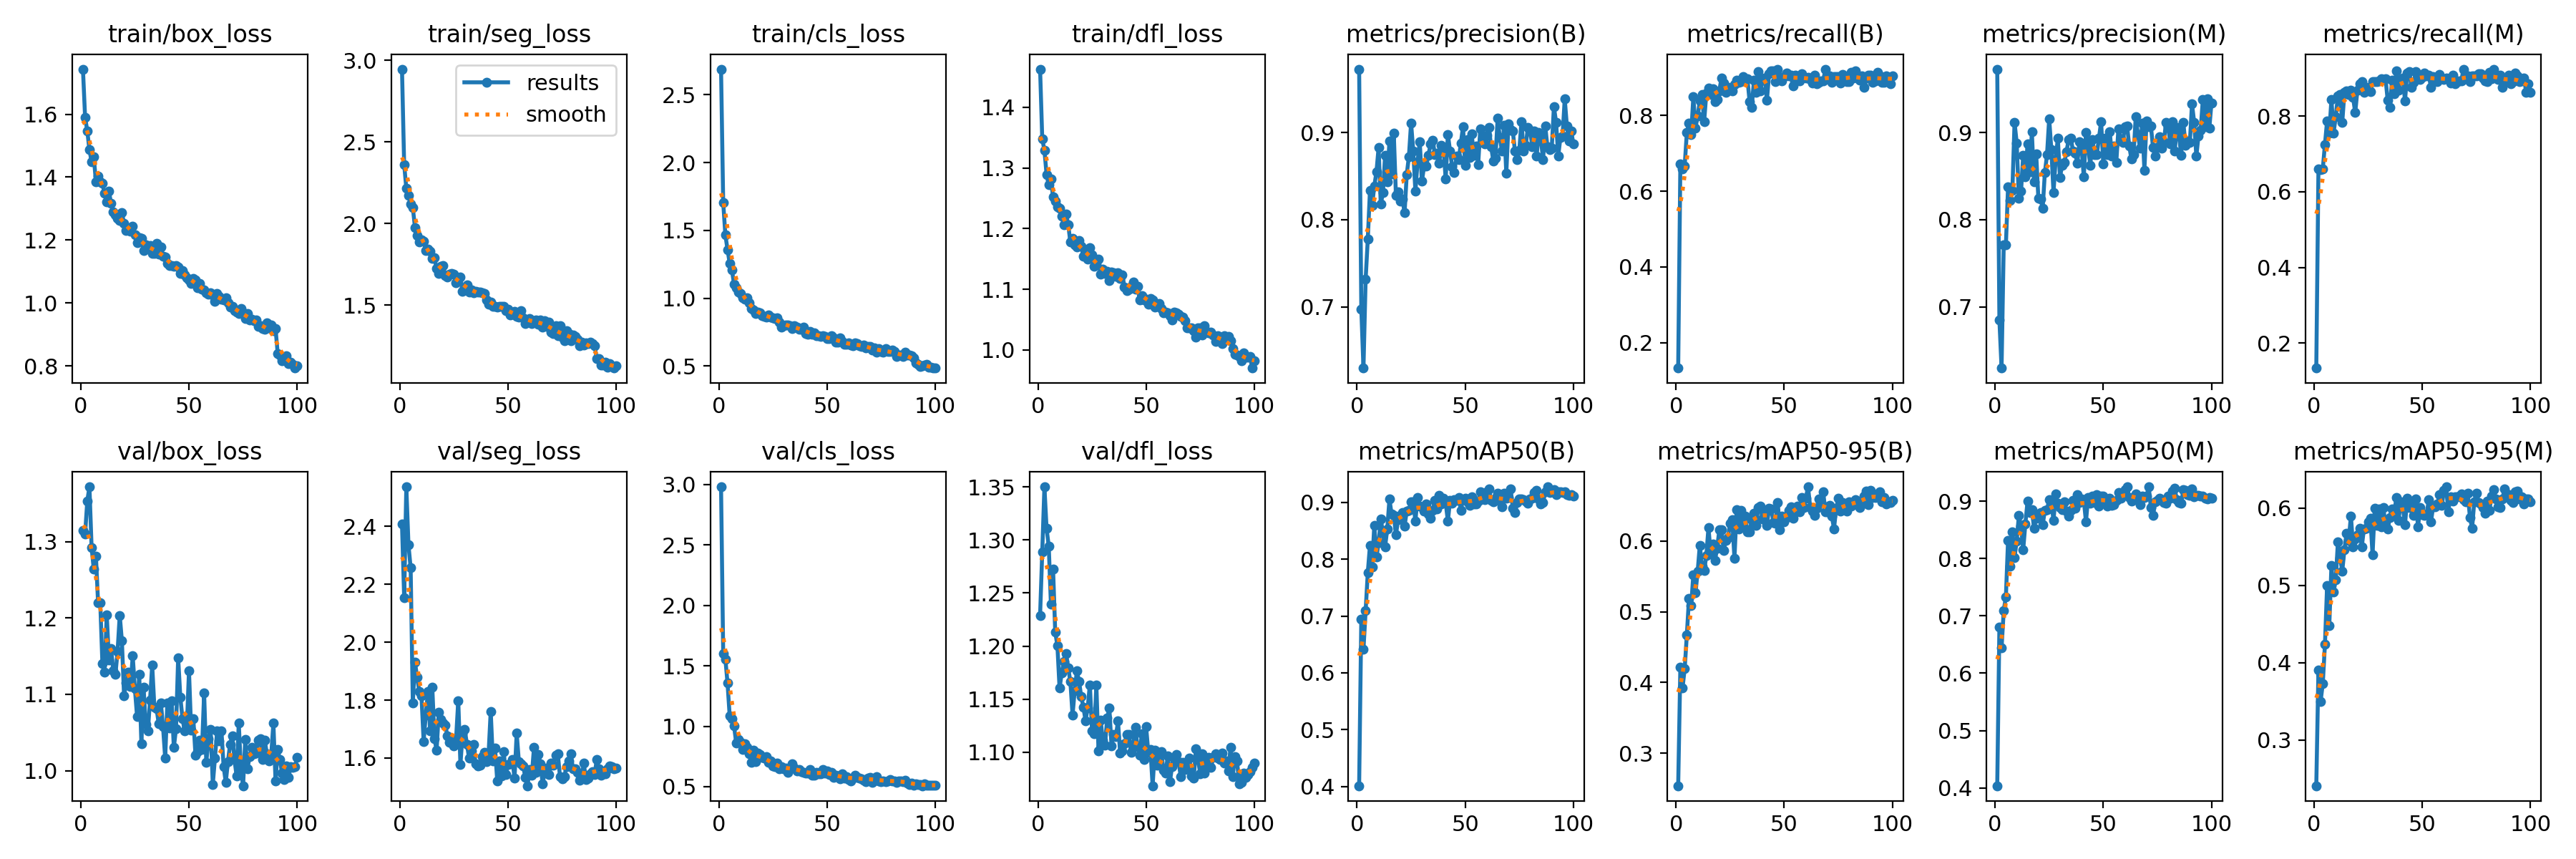

The table this chart was drawn from, first rows:
epoch, time, train/box_loss, train/seg_loss, train/cls_loss, train/dfl_loss, metrics/precision(B), metrics/recall(B), metrics/mAP50(B), metrics/mAP50-95(B), metrics/precision(M), metrics/recall(M), metrics/mAP50(M), metrics/mAP50-95(M), val/box_loss, val/seg_loss, val/cls_loss, val/dfl_loss, lr/pg0, lr/pg1, lr/pg2
1, 170.8, 1.743, 2.946, 2.689, 1.463, 0.9728, 0.1334, 0.4013, 0.2541, 0.9728, 0.1334, 0.4037, 0.2405, 1.315, 2.408, 2.981, 1.229, 0.0004701, 0.0004701, 0.0004701
2, 329, 1.59, 2.363, 1.706, 1.348, 0.6975, 0.671, 0.6948, 0.4214, 0.6849, 0.6606, 0.6805, 0.3906, 1.31, 2.155, 1.599, 1.289, 0.0009371, 0.0009371, 0.0009371
3, 486.2, 1.548, 2.215, 1.466, 1.329, 0.6298, 0.6593, 0.6417, 0.3923, 0.6298, 0.6593, 0.6439, 0.3498, 1.353, 2.537, 1.557, 1.35, 0.001395, 0.001395, 0.001395
4, 642.6, 1.486, 2.17, 1.358, 1.289, 0.7317, 0.6665, 0.7089, 0.4192, 0.771, 0.6606, 0.7091, 0.3726, 1.372, 2.336, 1.356, 1.311, 0.001387, 0.001387, 0.001387
5, 801.5, 1.45, 2.121, 1.257, 1.272, 0.7778, 0.7551, 0.7767, 0.4674, 0.771, 0.7258, 0.7334, 0.4234, 1.292, 2.257, 1.084, 1.294, 0.001372, 0.001372, 0.001372
6, 957.4, 1.465, 2.098, 1.209, 1.282, 0.8333, 0.7786, 0.8239, 0.5192, 0.8376, 0.7883, 0.8315, 0.4998, 1.264, 1.791, 1.062, 1.24, 0.001358, 0.001358, 0.001358
7, 1113, 1.386, 1.976, 1.106, 1.252, 0.8164, 0.7494, 0.7866, 0.5085, 0.8224, 0.7551, 0.7871, 0.4475, 1.281, 1.931, 1.002, 1.273, 0.001344, 0.001344, 0.001344
8, 1268, 1.404, 1.926, 1.079, 1.245, 0.8385, 0.8487, 0.8594, 0.5523, 0.8339, 0.8451, 0.8464, 0.5254, 1.22, 1.879, 0.8637, 1.213, 0.00133, 0.00133, 0.00133
9, 1422, 1.384, 1.887, 1.044, 1.236, 0.8548, 0.7669, 0.804, 0.5271, 0.9118, 0.756, 0.802, 0.4913, 1.22, 1.83, 0.8888, 1.2, 0.001316, 0.001316, 0.001316
10, 1577, 1.38, 1.899, 1.036, 1.233, 0.8829, 0.7979, 0.8289, 0.5569, 0.8881, 0.7998, 0.8307, 0.5074, 1.14, 1.816, 0.8665, 1.16, 0.001302, 0.001302, 0.001302
11, 1732, 1.348, 1.89, 1.003, 1.22, 0.818, 0.8388, 0.8712, 0.5942, 0.8244, 0.8541, 0.8752, 0.5568, 1.129, 1.658, 0.8084, 1.175, 0.001288, 0.001288, 0.001288
12, 1886, 1.322, 1.835, 0.9931, 1.207, 0.8308, 0.8557, 0.846, 0.5645, 0.8324, 0.8586, 0.8564, 0.5354, 1.204, 1.749, 0.8526, 1.186, 0.001273, 0.001273, 0.001273
13, 2042, 1.356, 1.843, 1.005, 1.224, 0.8741, 0.7839, 0.822, 0.558, 0.8741, 0.7839, 0.8154, 0.5188, 1.145, 1.83, 0.8265, 1.193, 0.001259, 0.001259, 0.001259
14, 2196, 1.316, 1.829, 0.9642, 1.206, 0.8437, 0.8579, 0.8534, 0.5794, 0.8496, 0.8636, 0.8607, 0.546, 1.16, 1.694, 0.7743, 1.179, 0.001245, 0.001245, 0.001245
15, 2351, 1.29, 1.787, 0.9219, 1.177, 0.8905, 0.8711, 0.9056, 0.6193, 0.8868, 0.8672, 0.8997, 0.5676, 1.131, 1.845, 0.6982, 1.166, 0.001231, 0.001231, 0.001231
16, 2505, 1.28, 1.79, 0.9147, 1.184, 0.8528, 0.8547, 0.8792, 0.5813, 0.8551, 0.858, 0.8808, 0.5586, 1.126, 1.667, 0.8006, 1.135, 0.001217, 0.001217, 0.001217
17, 2660, 1.268, 1.724, 0.8847, 1.173, 0.8997, 0.8698, 0.8769, 0.5954, 0.9007, 0.8695, 0.8853, 0.5899, 1.156, 1.627, 0.7049, 1.158, 0.001203, 0.001203, 0.001203
18, 2814, 1.261, 1.693, 0.8952, 1.17, 0.8282, 0.8367, 0.8429, 0.5729, 0.8434, 0.8494, 0.8533, 0.5503, 1.204, 1.758, 0.7789, 1.177, 0.001189, 0.001189, 0.001189
19, 2969, 1.287, 1.737, 0.8899, 1.181, 0.8318, 0.8411, 0.8694, 0.5897, 0.8756, 0.8097, 0.8697, 0.5602, 1.17, 1.733, 0.7674, 1.167, 0.001174, 0.001174, 0.001174
20, 3124, 1.253, 1.742, 0.873, 1.171, 0.8214, 0.865, 0.8772, 0.6156, 0.8249, 0.8689, 0.8782, 0.5654, 1.098, 1.721, 0.7432, 1.153, 0.00116, 0.00116, 0.00116
21, 3279, 1.23, 1.68, 0.8682, 1.154, 0.8239, 0.898, 0.8816, 0.616, 0.8241, 0.8858, 0.8806, 0.5739, 1.115, 1.713, 0.734, 1.143, 0.001146, 0.001146, 0.001146
22, 3433, 1.237, 1.671, 0.8598, 1.163, 0.8078, 0.8861, 0.8583, 0.5869, 0.8131, 0.8911, 0.8585, 0.5494, 1.129, 1.677, 0.751, 1.13, 0.001132, 0.001132, 0.001132
23, 3588, 1.229, 1.691, 0.8766, 1.15, 0.852, 0.8614, 0.885, 0.6011, 0.8539, 0.8633, 0.8841, 0.573, 1.11, 1.655, 0.7006, 1.142, 0.001118, 0.001118, 0.001118
24, 3742, 1.244, 1.696, 0.8617, 1.168, 0.8725, 0.8742, 0.886, 0.6049, 0.8744, 0.8761, 0.8852, 0.5736, 1.15, 1.667, 0.7148, 1.164, 0.001104, 0.001104, 0.001104
25, 3897, 1.217, 1.692, 0.8573, 1.156, 0.9112, 0.8685, 0.9016, 0.6253, 0.9159, 0.8705, 0.9024, 0.5826, 1.107, 1.641, 0.6694, 1.12, 0.001089, 0.001089, 0.001089
26, 4050, 1.191, 1.637, 0.851, 1.137, 0.8789, 0.8635, 0.9009, 0.6297, 0.8808, 0.8654, 0.8999, 0.5873, 1.071, 1.668, 0.6681, 1.117, 0.001075, 0.001075, 0.001075
27, 4202, 1.208, 1.668, 0.8543, 1.141, 0.8324, 0.8809, 0.8673, 0.575, 0.8313, 0.8923, 0.866, 0.54, 1.126, 1.798, 0.6976, 1.163, 0.001061, 0.001061, 0.001061
28, 4355, 1.207, 1.671, 0.8249, 1.15, 0.8667, 0.8921, 0.9091, 0.6444, 0.8695, 0.8924, 0.912, 0.6004, 1.036, 1.578, 0.6492, 1.101, 0.001047, 0.001047, 0.001047
29, 4508, 1.167, 1.583, 0.7872, 1.125, 0.8897, 0.8873, 0.8934, 0.6172, 0.8935, 0.8911, 0.8965, 0.5775, 1.11, 1.683, 0.6627, 1.13, 0.001033, 0.001033, 0.001033
30, 4659, 1.185, 1.606, 0.7992, 1.133, 0.844, 0.8896, 0.8924, 0.6432, 0.8488, 0.8931, 0.8893, 0.5989, 1.06, 1.699, 0.6499, 1.111, 0.001019, 0.001019, 0.001019
31, 4812, 1.177, 1.623, 0.805, 1.127, 0.8614, 0.9019, 0.8842, 0.6216, 0.8627, 0.8996, 0.8854, 0.5763, 1.052, 1.648, 0.6554, 1.107, 0.001005, 0.001005, 0.001005
32, 4964, 1.182, 1.581, 0.8015, 1.13, 0.8619, 0.8941, 0.8976, 0.6348, 0.8657, 0.8979, 0.8993, 0.601, 1.092, 1.6, 0.6207, 1.132, 0.0009904, 0.0009904, 0.0009904
33, 5115, 1.157, 1.595, 0.7963, 1.114, 0.8739, 0.8964, 0.8797, 0.6131, 0.8778, 0.9002, 0.8827, 0.5771, 1.138, 1.626, 0.6508, 1.142, 0.0009763, 0.0009763, 0.0009763
34, 5268, 1.159, 1.575, 0.7789, 1.129, 0.8867, 0.8362, 0.8719, 0.6134, 0.8923, 0.8419, 0.8743, 0.573, 1.084, 1.647, 0.6904, 1.106, 0.0009621, 0.0009621, 0.0009621
35, 5420, 1.19, 1.583, 0.7974, 1.127, 0.8915, 0.8209, 0.8862, 0.6298, 0.8934, 0.8228, 0.8841, 0.5882, 1.082, 1.58, 0.6546, 1.117, 0.000948, 0.000948, 0.000948
36, 5571, 1.156, 1.582, 0.7856, 1.122, 0.8745, 0.8921, 0.9033, 0.6391, 0.8789, 0.8959, 0.9016, 0.5993, 1.062, 1.571, 0.6282, 1.115, 0.0009339, 0.0009339, 0.0009339
37, 5724, 1.178, 1.578, 0.7721, 1.127, 0.8766, 0.86, 0.8881, 0.6218, 0.8766, 0.86, 0.8876, 0.5922, 1.089, 1.576, 0.6413, 1.129, 0.0009197, 0.0009197, 0.0009197
38, 5876, 1.149, 1.575, 0.7705, 1.118, 0.865, 0.9151, 0.9127, 0.6478, 0.8647, 0.9208, 0.9116, 0.6142, 1.058, 1.605, 0.6215, 1.099, 0.0009056, 0.0009056, 0.0009056
39, 6028, 1.147, 1.57, 0.7867, 1.124, 0.8855, 0.8649, 0.8967, 0.6491, 0.8898, 0.8688, 0.8978, 0.5842, 1.017, 1.62, 0.6205, 1.101, 0.0008914, 0.0008914, 0.0008914
40, 6180, 1.126, 1.533, 0.74, 1.104, 0.8803, 0.8965, 0.9076, 0.6312, 0.8822, 0.8985, 0.9039, 0.608, 1.089, 1.587, 0.6113, 1.108, 0.0008773, 0.0008773, 0.0008773
41, 6333, 1.119, 1.505, 0.734, 1.098, 0.847, 0.8989, 0.8992, 0.6378, 0.8489, 0.901, 0.9017, 0.6012, 1.056, 1.613, 0.6117, 1.116, 0.0008631, 0.0008631, 0.0008631
42, 6485, 1.119, 1.52, 0.7568, 1.101, 0.8981, 0.8393, 0.867, 0.6222, 0.9, 0.8412, 0.8643, 0.5784, 1.091, 1.762, 0.6397, 1.117, 0.000849, 0.000849, 0.000849
43, 6637, 1.116, 1.492, 0.735, 1.104, 0.8791, 0.91, 0.9031, 0.6468, 0.8827, 0.9138, 0.9066, 0.6133, 1.03, 1.59, 0.5928, 1.1, 0.0008348, 0.0008348, 0.0008348
44, 6789, 1.118, 1.491, 0.744, 1.111, 0.8606, 0.9167, 0.8989, 0.6457, 0.8624, 0.9187, 0.8968, 0.6005, 1.055, 1.634, 0.5962, 1.108, 0.0008207, 0.0008207, 0.0008207
45, 6942, 1.115, 1.489, 0.7213, 1.1, 0.8546, 0.9177, 0.9046, 0.6265, 0.8918, 0.8774, 0.909, 0.6067, 1.148, 1.522, 0.617, 1.123, 0.0008065, 0.0008065, 0.0008065
46, 7094, 1.095, 1.495, 0.7245, 1.105, 0.8728, 0.8895, 0.9031, 0.6253, 0.875, 0.8909, 0.8979, 0.591, 1.096, 1.591, 0.6065, 1.105, 0.0007924, 0.0007924, 0.0007924
47, 7246, 1.104, 1.491, 0.719, 1.083, 0.8687, 0.9219, 0.9089, 0.654, 0.8744, 0.9181, 0.9108, 0.6121, 1.068, 1.537, 0.6058, 1.097, 0.0007782, 0.0007782, 0.0007782
48, 7398, 1.09, 1.493, 0.724, 1.09, 0.888, 0.8946, 0.8861, 0.6158, 0.8937, 0.9004, 0.8909, 0.5758, 1.052, 1.622, 0.6435, 1.118, 0.0007641, 0.0007641, 0.0007641
49, 7550, 1.081, 1.467, 0.7158, 1.082, 0.9067, 0.8911, 0.9053, 0.6355, 0.9125, 0.8969, 0.9087, 0.6005, 1.056, 1.542, 0.6115, 1.093, 0.0007499, 0.0007499, 0.0007499
50, 7702, 1.072, 1.473, 0.7012, 1.083, 0.8625, 0.9017, 0.9069, 0.6267, 0.8643, 0.9036, 0.9084, 0.5913, 1.131, 1.578, 0.6308, 1.124, 0.0007358, 0.0007358, 0.0007358
51, 7855, 1.062, 1.44, 0.7008, 1.075, 0.8916, 0.9125, 0.9016, 0.6328, 0.8934, 0.9144, 0.9027, 0.591, 1.053, 1.58, 0.6016, 1.1, 0.0007216, 0.0007216, 0.0007216
52, 8006, 1.078, 1.446, 0.7238, 1.085, 0.8711, 0.904, 0.8952, 0.6437, 0.8749, 0.9078, 0.8912, 0.5921, 1.068, 1.596, 0.6186, 1.103, 0.0007075, 0.0007075, 0.0007075
53, 8158, 1.072, 1.462, 0.7053, 1.082, 0.8988, 0.9061, 0.9097, 0.6486, 0.9007, 0.9081, 0.9048, 0.6113, 1.02, 1.531, 0.5784, 1.068, 0.0006934, 0.0006934, 0.0006934
54, 8310, 1.049, 1.431, 0.6751, 1.071, 0.8736, 0.8767, 0.8977, 0.6326, 0.873, 0.8771, 0.8931, 0.5825, 1.025, 1.686, 0.5944, 1.102, 0.0006792, 0.0006792, 0.0006792
55, 8462, 1.061, 1.428, 0.6742, 1.075, 0.885, 0.9057, 0.8974, 0.6415, 0.885, 0.9057, 0.8944, 0.6022, 1.04, 1.589, 0.5872, 1.088, 0.0006651, 0.0006651, 0.0006651
56, 8614, 1.043, 1.465, 0.7091, 1.077, 0.8635, 0.9011, 0.9017, 0.6497, 0.8653, 0.9028, 0.9017, 0.6019, 1.027, 1.58, 0.5656, 1.099, 0.0006509, 0.0006509, 0.0006509
57, 8769, 1.041, 1.423, 0.6827, 1.068, 0.9045, 0.891, 0.9185, 0.641, 0.9045, 0.891, 0.9148, 0.6056, 1.101, 1.573, 0.6061, 1.101, 0.0006368, 0.0006368, 0.0006368
58, 8921, 1.032, 1.386, 0.6591, 1.061, 0.8928, 0.9102, 0.9061, 0.6614, 0.8928, 0.9102, 0.9053, 0.618, 1.011, 1.533, 0.5686, 1.083, 0.0006226, 0.0006226, 0.0006226
59, 9074, 1.029, 1.398, 0.6584, 1.062, 0.8871, 0.9002, 0.9052, 0.6478, 0.889, 0.9021, 0.9122, 0.6037, 1.042, 1.504, 0.5819, 1.08, 0.0006085, 0.0006085, 0.0006085
60, 9227, 1.033, 1.418, 0.6697, 1.061, 0.8968, 0.8988, 0.919, 0.6609, 0.9067, 0.8985, 0.9196, 0.623, 1.054, 1.561, 0.5599, 1.096, 0.0005943, 0.0005943, 0.0005943
... 40 more rows
